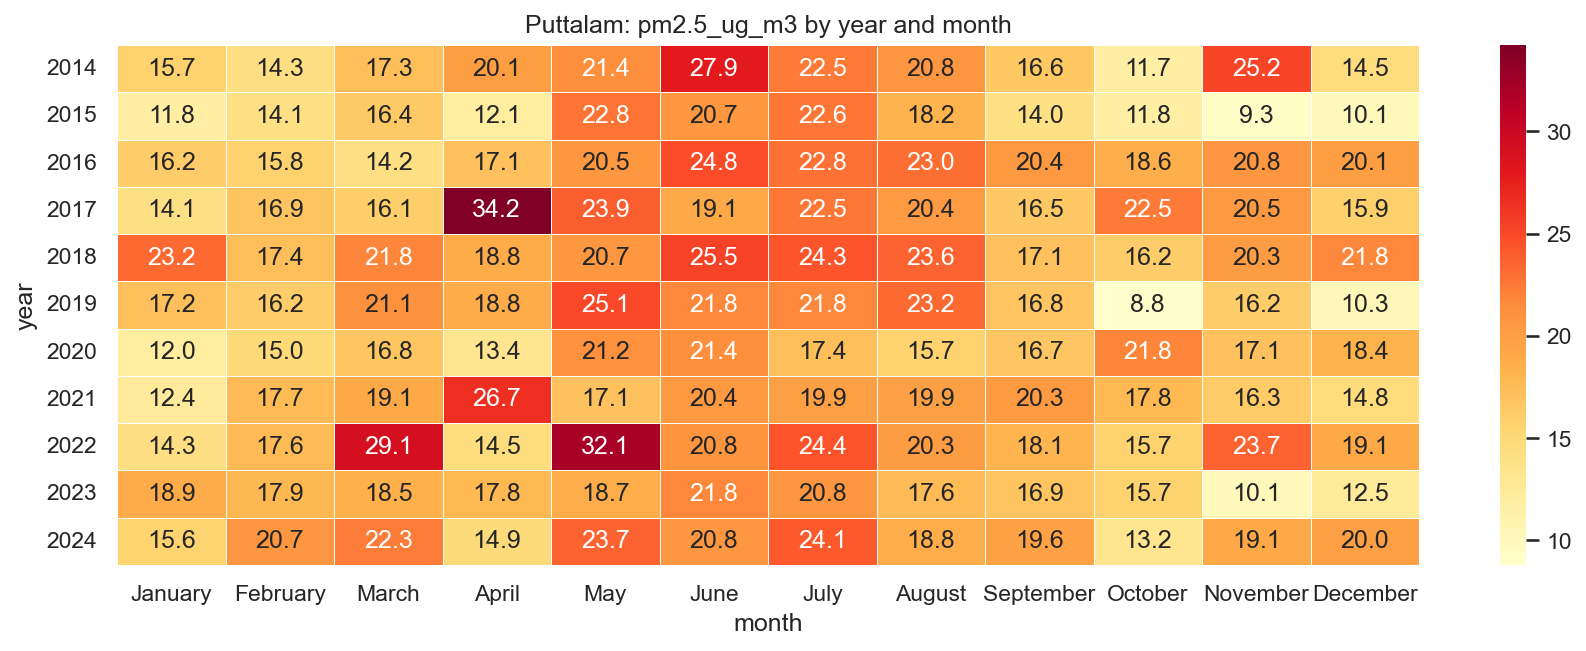

The data file committed next to this chart (first rows):
year, January, February, March, April, May, June, July, August, September, October, November, December
2014, 15.74, 14.29, 17.31, 20.08, 21.41, 27.85, 22.45, 20.79, 16.64, 11.72, 25.21, 14.47
2015, 11.81, 14.11, 16.45, 12.06, 22.76, 20.71, 22.61, 18.22, 14.03, 11.75, 9.344, 10.07
2016, 16.21, 15.75, 14.21, 17.15, 20.53, 24.81, 22.83, 23.03, 20.44, 18.62, 20.76, 20.11
2017, 14.08, 16.92, 16.08, 34.22, 23.9, 19.12, 22.52, 20.36, 16.51, 22.49, 20.48, 15.92
2018, 23.23, 17.42, 21.82, 18.84, 20.7, 25.46, 24.3, 23.61, 17.15, 16.24, 20.27, 21.76
2019, 17.22, 16.19, 21.1, 18.85, 25.08, 21.78, 21.81, 23.21, 16.84, 8.807, 16.24, 10.31
2020, 12.03, 15, 16.82, 13.37, 21.15, 21.38, 17.41, 15.71, 16.74, 21.85, 17.07, 18.43
2021, 12.4, 17.73, 19.1, 26.67, 17.1, 20.44, 19.93, 19.94, 20.34, 17.81, 16.35, 14.83
2022, 14.31, 17.65, 29.1, 14.51, 32.06, 20.84, 24.4, 20.29, 18.09, 15.73, 23.66, 19.09
2023, 18.93, 17.87, 18.46, 17.75, 18.74, 21.78, 20.8, 17.58, 16.93, 15.75, 10.06, 12.55
2024, 15.65, 20.72, 22.32, 14.9, 23.67, 20.8, 24.1, 18.8, 19.64, 13.22, 19.15, 20.02
